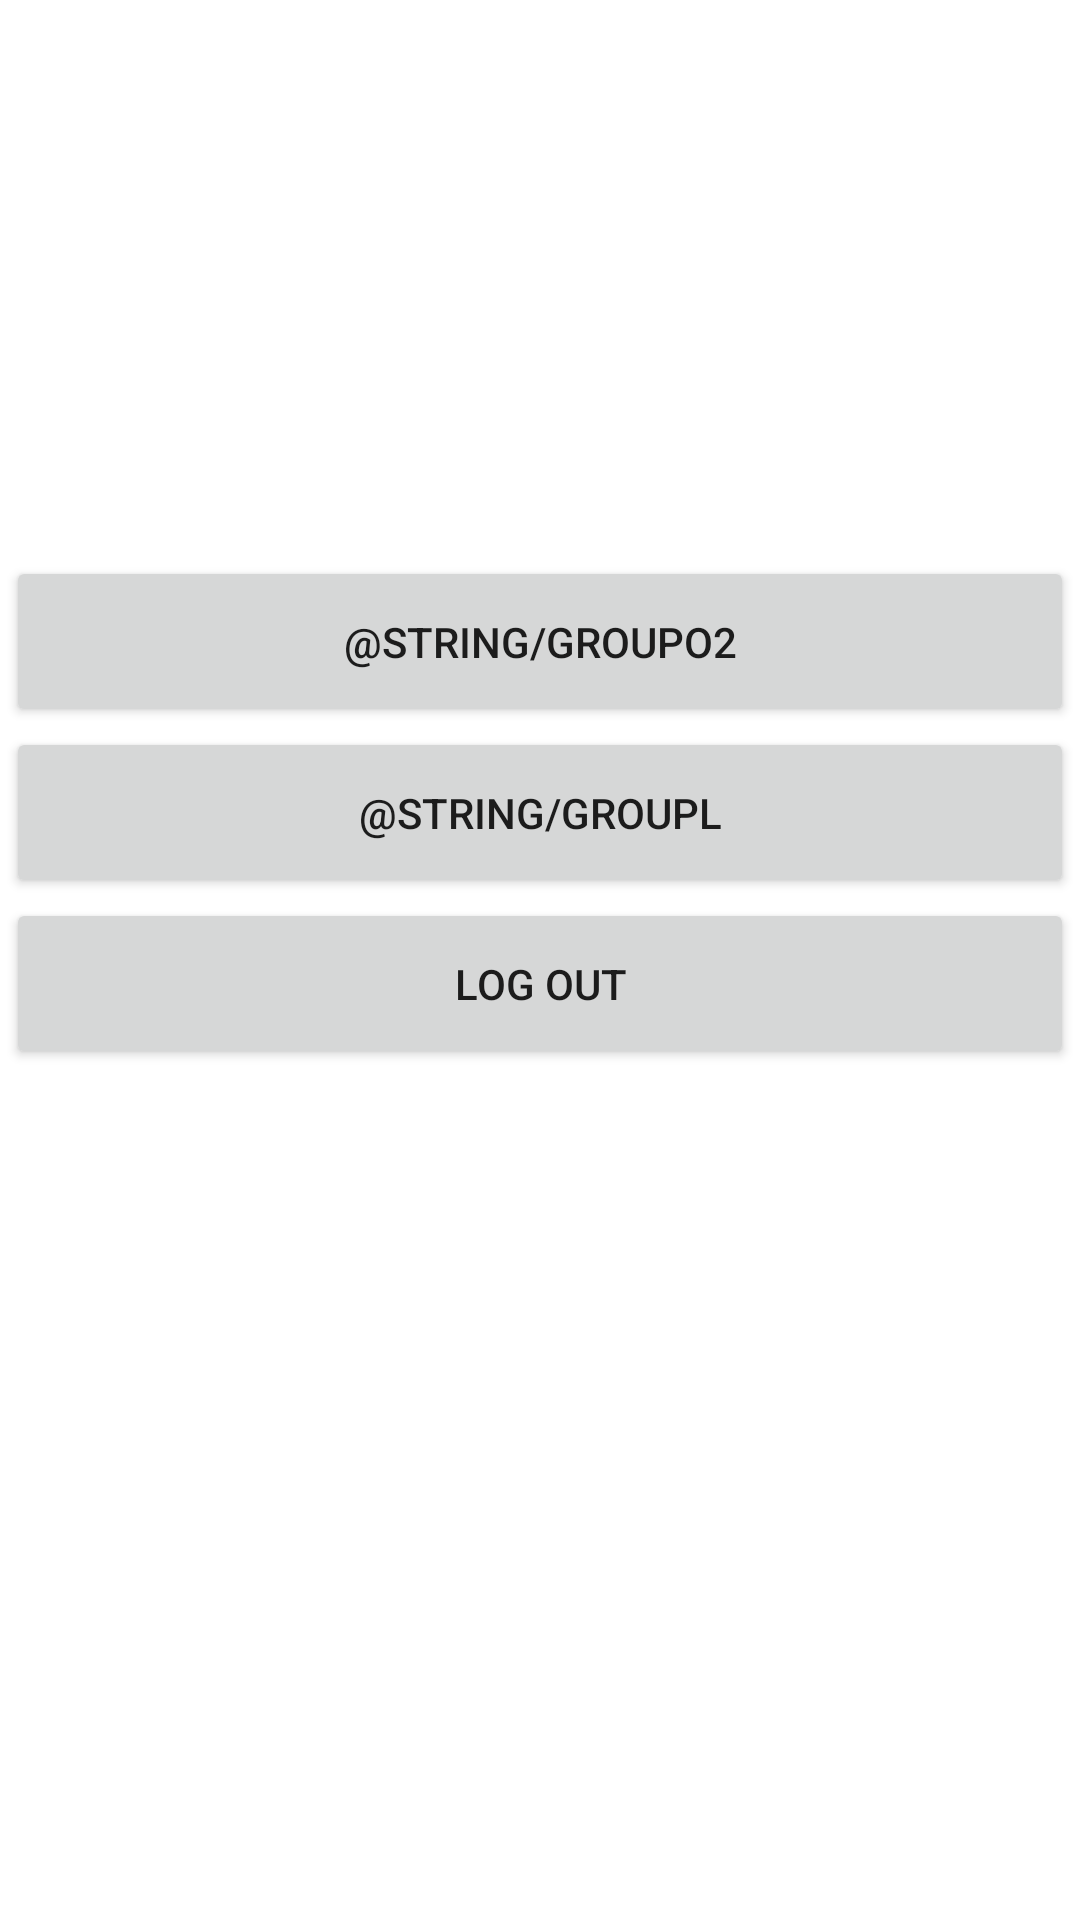

The Android layout XML behind this screen, and the referenced resources:
<!-- AndroidManifest.xml: application theme Theme.CarPoolRoutePlanner -->
<!-- res/layout/eleventhactivity.xml -->
<?xml version="1.0" encoding="utf-8"?>
<androidx.constraintlayout.widget.ConstraintLayout xmlns:android="http://schemas.android.com/apk/res/android"
    xmlns:app="http://schemas.android.com/apk/res-auto"
    xmlns:tools="http://schemas.android.com/tools"
    android:layout_width="match_parent"
    android:layout_height="match_parent"
    tools:context=".EleventhActivity">

    <Button
        android:id="@+id/button1"
        android:layout_width="356dp"
        android:layout_height="57dp"
        android:text="@string/GroupO2"
        app:layout_constraintBottom_toBottomOf="parent"
        app:layout_constraintEnd_toEndOf="parent"
        app:layout_constraintHorizontal_bias="0.49"
        app:layout_constraintStart_toStartOf="parent"
        app:layout_constraintTop_toTopOf="parent"
        app:layout_constraintVertical_bias="0.318" />

    <Button
        android:id="@+id/button2"
        android:layout_width="356dp"
        android:layout_height="57dp"
        android:text="@string/GroupL"
        app:layout_constraintEnd_toEndOf="@+id/button1"
        app:layout_constraintHorizontal_bias="1.0"
        app:layout_constraintStart_toStartOf="@+id/button1"
        app:layout_constraintTop_toBottomOf="@+id/button1" />

    <Button
        android:id="@+id/button3"
        android:layout_width="356dp"
        android:layout_height="57dp"
        android:text="@string/logout"
        app:layout_constraintEnd_toEndOf="@+id/button2"
        app:layout_constraintHorizontal_bias="1.0"
        app:layout_constraintStart_toStartOf="@+id/button2"
        app:layout_constraintTop_toBottomOf="@+id/button2" />

</androidx.constraintlayout.widget.ConstraintLayout>
<!-- resources referenced by this layout -->
<resources>
  <string name="logout">Log Out</string>
  <style name="Theme.CarPoolRoutePlanner" parent="Theme.MaterialComponents.DayNight.DarkActionBar">
          
          <item name="colorPrimary">@color/purple_500</item>
          <item name="colorPrimaryVariant">@color/purple_500</item>
          <item name="colorOnPrimary">@color/white</item>
          
          <item name="colorSecondary">@color/teal_200</item>
          <item name="colorSecondaryVariant">@color/teal_700</item>
          <item name="colorOnSecondary">@color/black</item>
          
          <item name="android:statusBarColor" tools:targetApi="l">?attr/colorPrimaryVariant</item>
          
      </style>
  <!-- not gathered from this repository: default colours our renderer supplied (Android Studio template values) -->
  <color name="purple_500">#FF6200EE</color>
  <color name="teal_200">#FF03DAC5</color>
  <color name="teal_700">#FF018786</color>
  <color name="black">#FF000000</color>
  <color name="white">#FFFFFFFF</color>
</resources>
